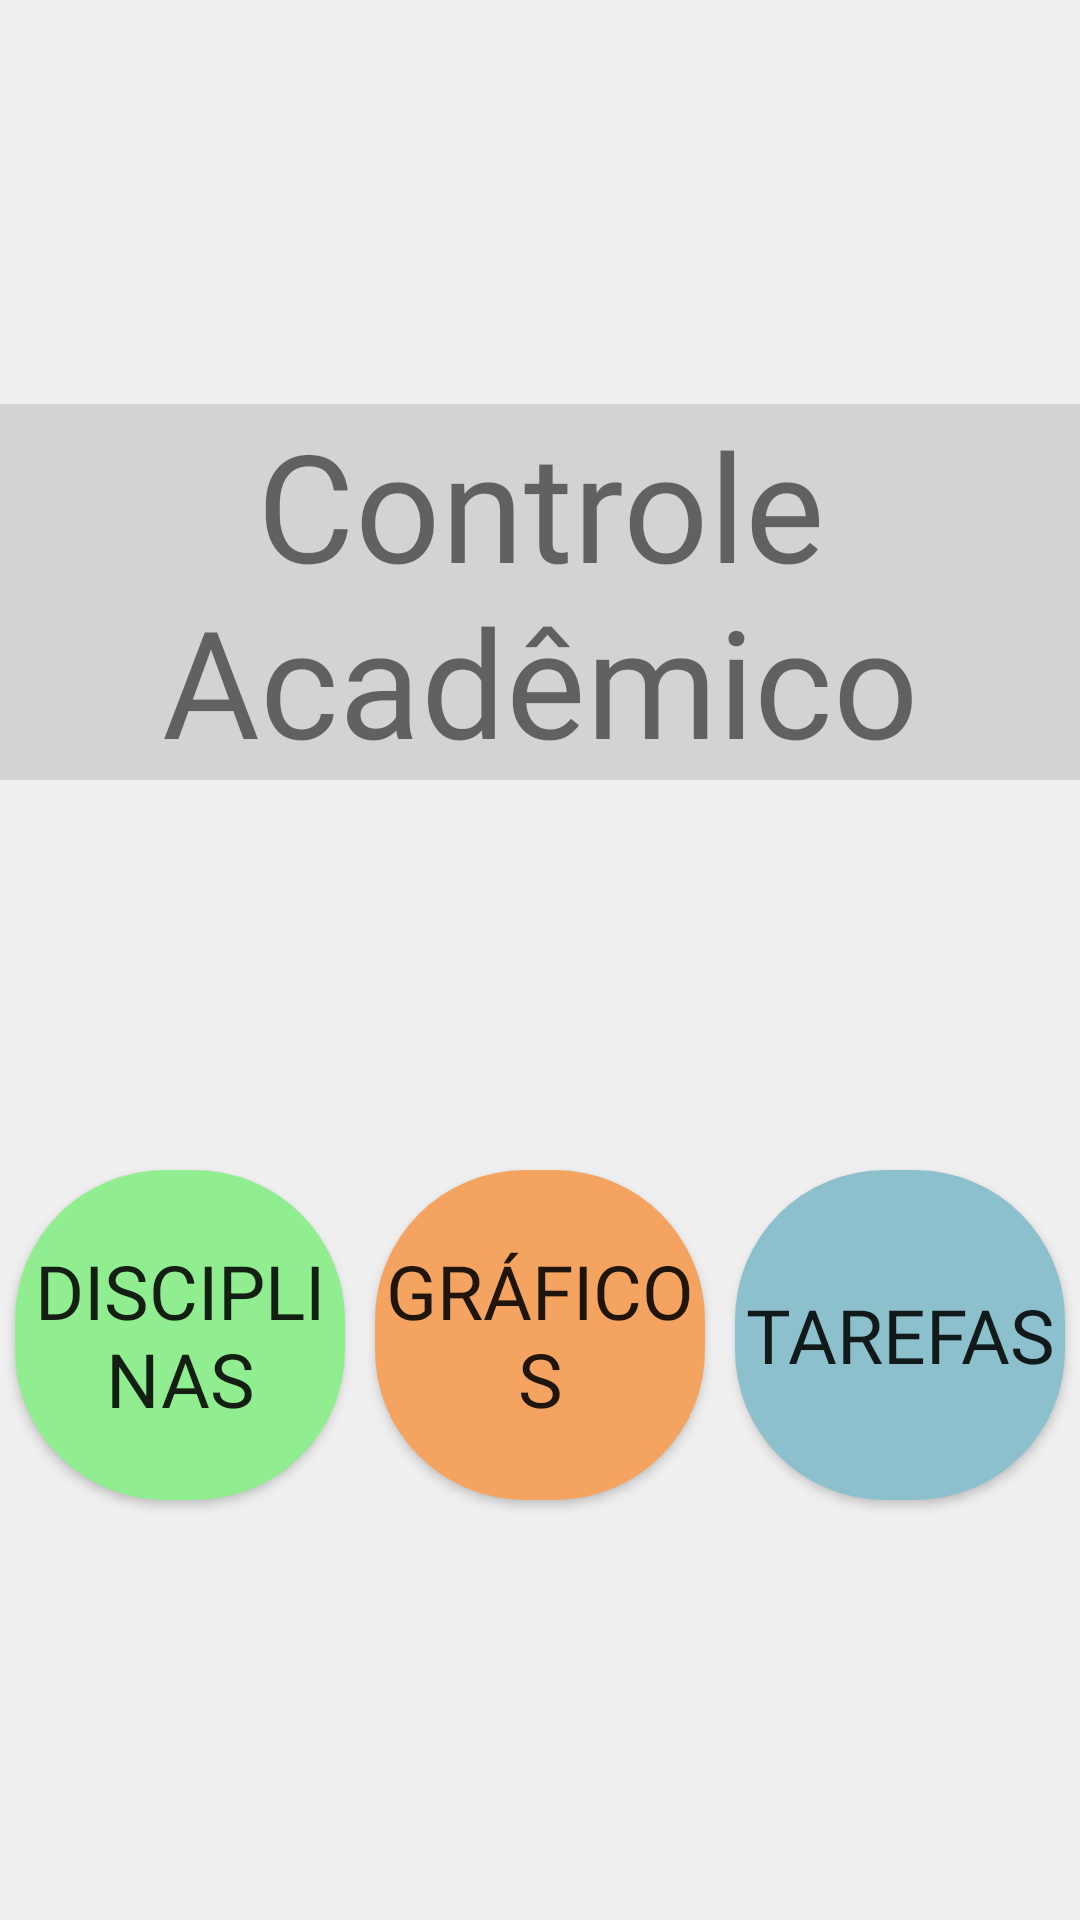

Produce the Android XML layout that renders to this screen, including the resource entries it uses.
<!-- AndroidManifest.xml: application theme MyTheme -->
<!-- res/layout/activity_main.xml -->
<?xml version="1.0" encoding="utf-8"?>
<LinearLayout xmlns:android="http://schemas.android.com/apk/res/android"
    xmlns:app="http://schemas.android.com/apk/res-auto"
    xmlns:tools="http://schemas.android.com/tools"
    android:layout_width="match_parent"
    android:layout_height="match_parent"
    tools:context="br.ufop.ControleAcademico.main.MainActivity"
    android:orientation="vertical"
    android:gravity="center"
    android:background="#EFEFEF">

    <TextView
        android:layout_width="match_parent"
        android:layout_height="wrap_content"
        android:text="Controle Acadêmico"
        android:textSize="50dp"
        android:fontFamily="@font/agency_fb"
        android:background="#D3D3D3"
        android:layout_marginBottom="125dp"
        android:gravity="center"/>

    <LinearLayout
        android:layout_width="match_parent"
        android:layout_height="wrap_content"
        android:orientation="horizontal"
        android:gravity="center">
        <Button
            android:layout_width="110dp"
            android:layout_height="110dp"
            android:text="Disciplinas"
            android:background="@drawable/rounded_button_disciplina"
            android:onClick="startDisciplinas"
            android:layout_margin="5dp"
            android:fontFamily="@font/agency_fb"
            android:textSize="25sp"/>

        <Button
            android:layout_width="110dp"
            android:layout_height="110dp"
            android:text="Gráficos"
            android:background="@drawable/rounded_button_grafico"
            android:onClick="startGraficos"
            android:layout_margin="5dp"
            android:fontFamily="@font/agency_fb"
            android:textSize="25sp"/>

        <Button
            android:layout_width="110dp"
            android:layout_height="110dp"
            android:text="Tarefas"
            android:background="@drawable/rounded_button_tarefa"
            android:onClick="startTarefas"
            android:layout_margin="5dp"
            android:fontFamily="@font/agency_fb"
            android:textSize="25sp"/>
    </LinearLayout>
</LinearLayout>
<!-- resources referenced by this layout -->
<resources>
  <!-- drawable rounded_button_disciplina (drawable-v24) -->
  <?xml version="1.0" encoding="utf-8"?>
  <shape xmlns:android="http://schemas.android.com/apk/res/android"
      android:shape="rectangle"
      android:layout_width="wrap_content"
      android:layout_height="wrap_content">
      <solid android:color="#90EE90" />
      <corners android:bottomRightRadius="50dp"
          android:bottomLeftRadius="50dp"
          android:topRightRadius="50dp"
          android:topLeftRadius="50dp"/>
  </shape>
  <!-- drawable rounded_button_grafico (drawable) -->
  <?xml version="1.0" encoding="utf-8"?>
  <shape xmlns:android="http://schemas.android.com/apk/res/android"
      android:shape="rectangle"
      android:layout_width="wrap_content"
      android:layout_height="wrap_content">
      <solid android:color="#F4A460" />
      <corners android:bottomRightRadius="50dp"
          android:bottomLeftRadius="50dp"
          android:topRightRadius="50dp"
          android:topLeftRadius="50dp"/>
  </shape>
  <!-- drawable rounded_button_tarefa (drawable-v24) -->
  <?xml version="1.0" encoding="utf-8"?>
  <shape xmlns:android="http://schemas.android.com/apk/res/android"
      android:shape="rectangle"
      android:layout_width="wrap_content"
      android:layout_height="wrap_content">
      <solid android:color="#8CC0CC" />
      <corners android:bottomRightRadius="50dp"
          android:bottomLeftRadius="50dp"
          android:topRightRadius="50dp"
          android:topLeftRadius="50dp"/>
  </shape>
  <style name="MyTheme" parent="Theme.AppCompat.Light.DarkActionBar">
          
          <item name="colorPrimary">@color/colorPrimary</item>
          <item name="colorPrimaryDark">@color/colorPrimaryDark</item>
          <item name="colorAccent">#696969</item>
      </style>
  <!-- not gathered from this repository: default colours our renderer supplied (Android Studio template values) -->
  <color name="colorPrimary">#FF6200EE</color>
  <color name="colorPrimaryDark">#FF3700B3</color>
</resources>
